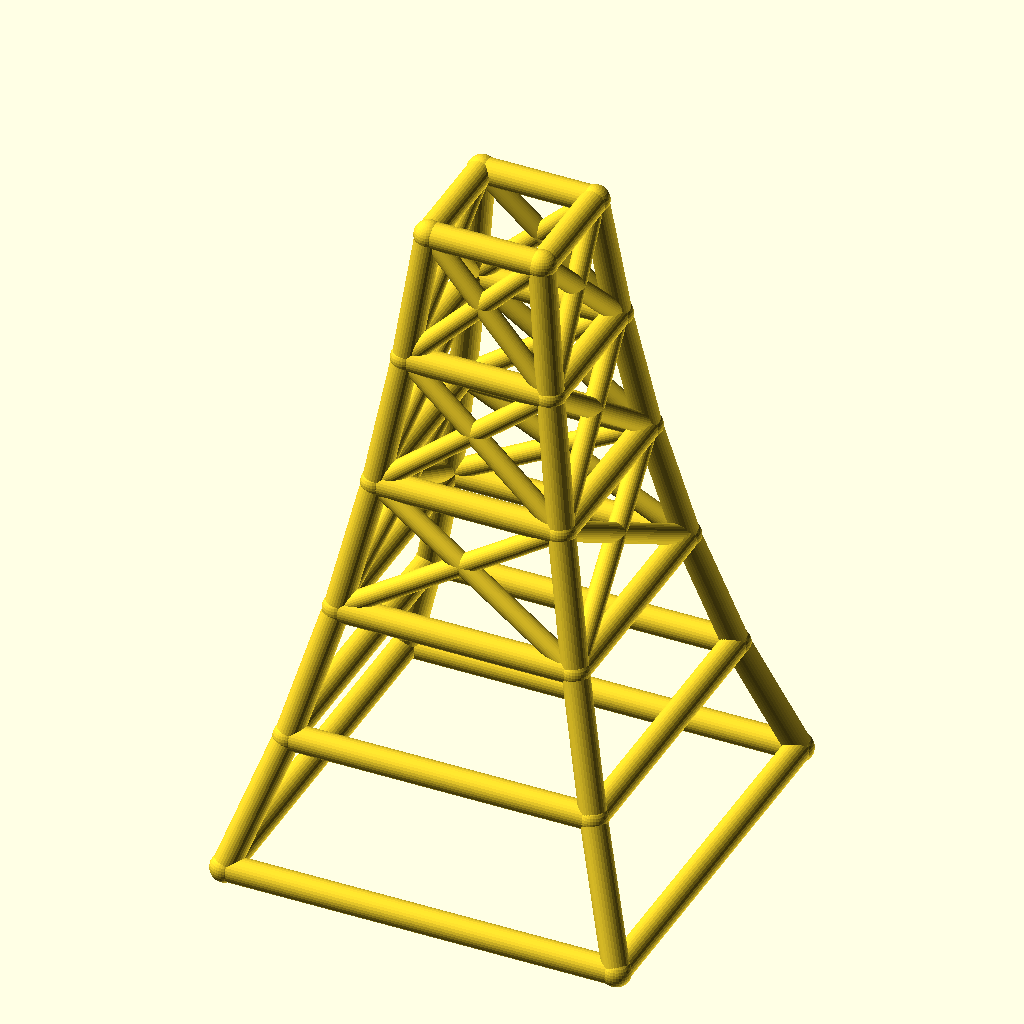
Cell 1 — every parameter at its default value.
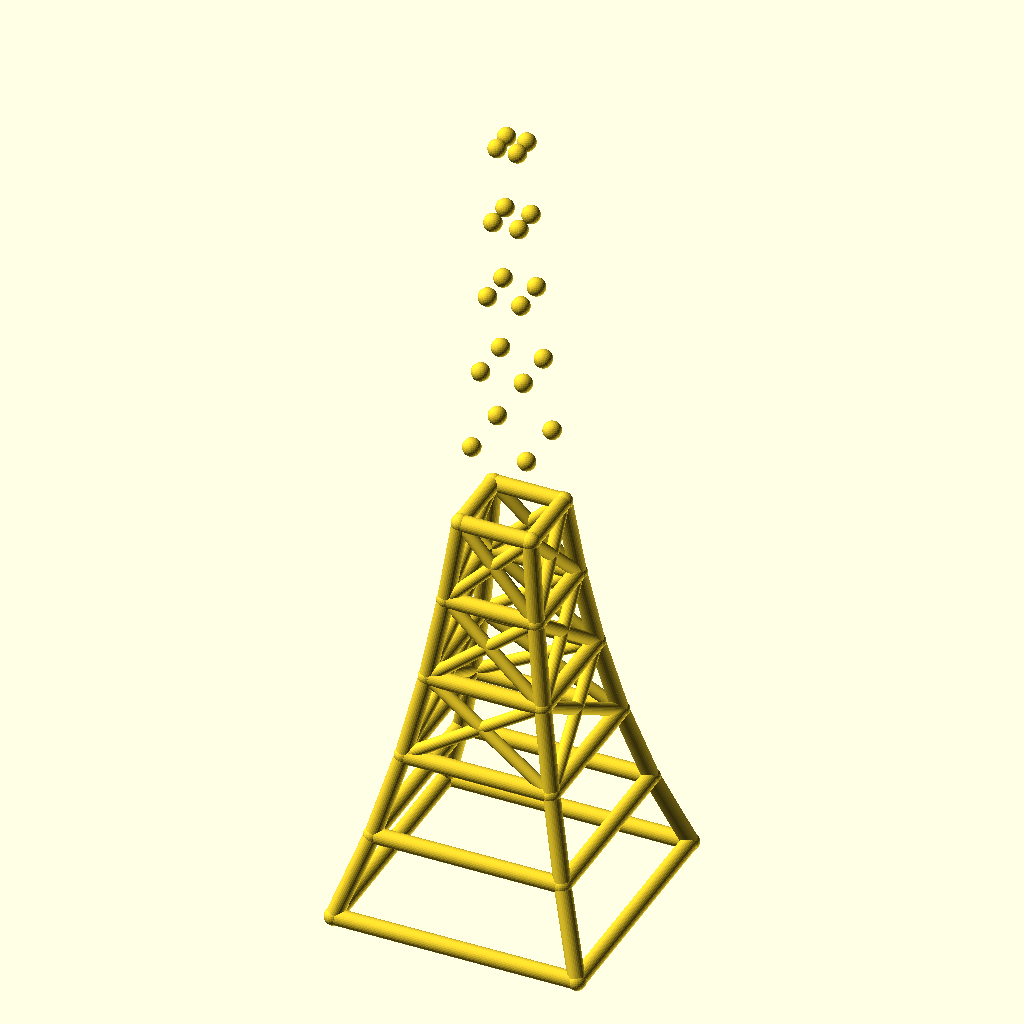
Cell 2 — levels set to 10, the other parameters unchanged.
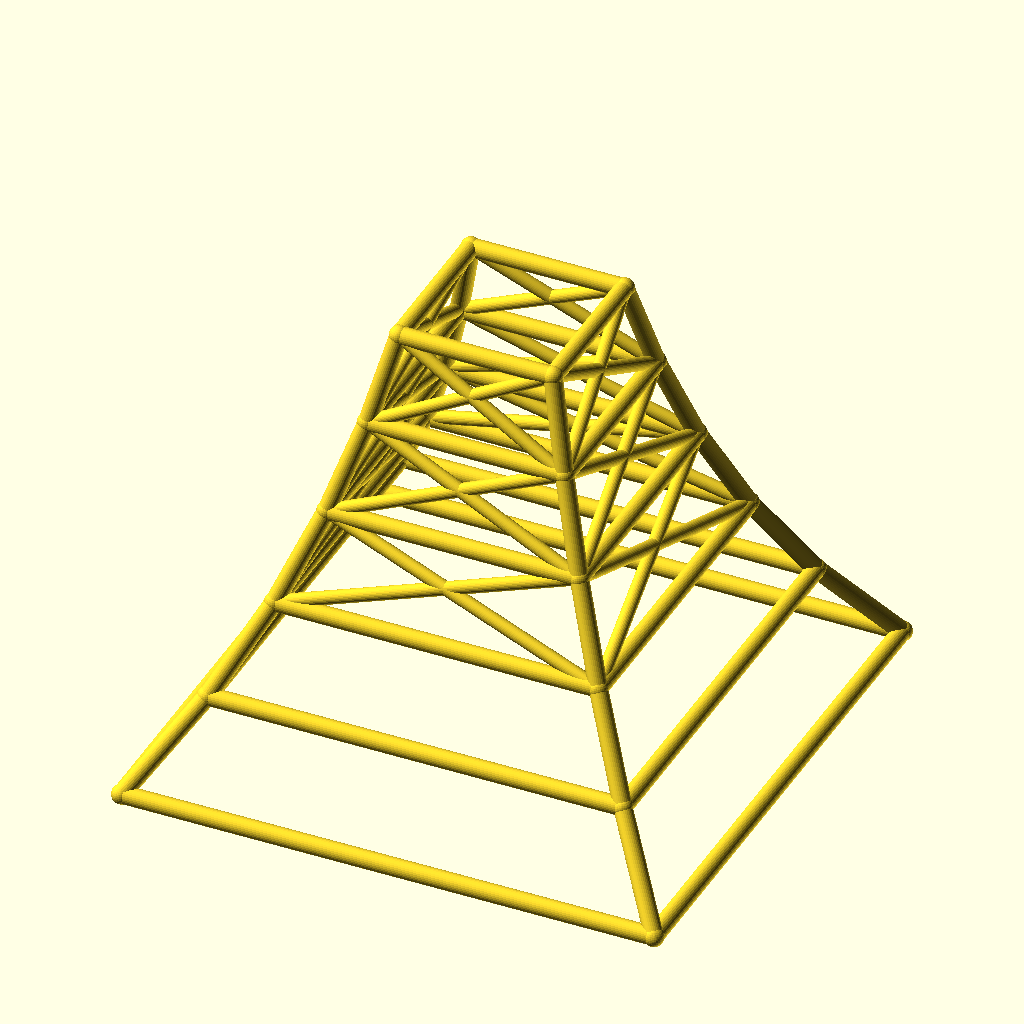
Cell 3: base_w = 240 (everything else at default).
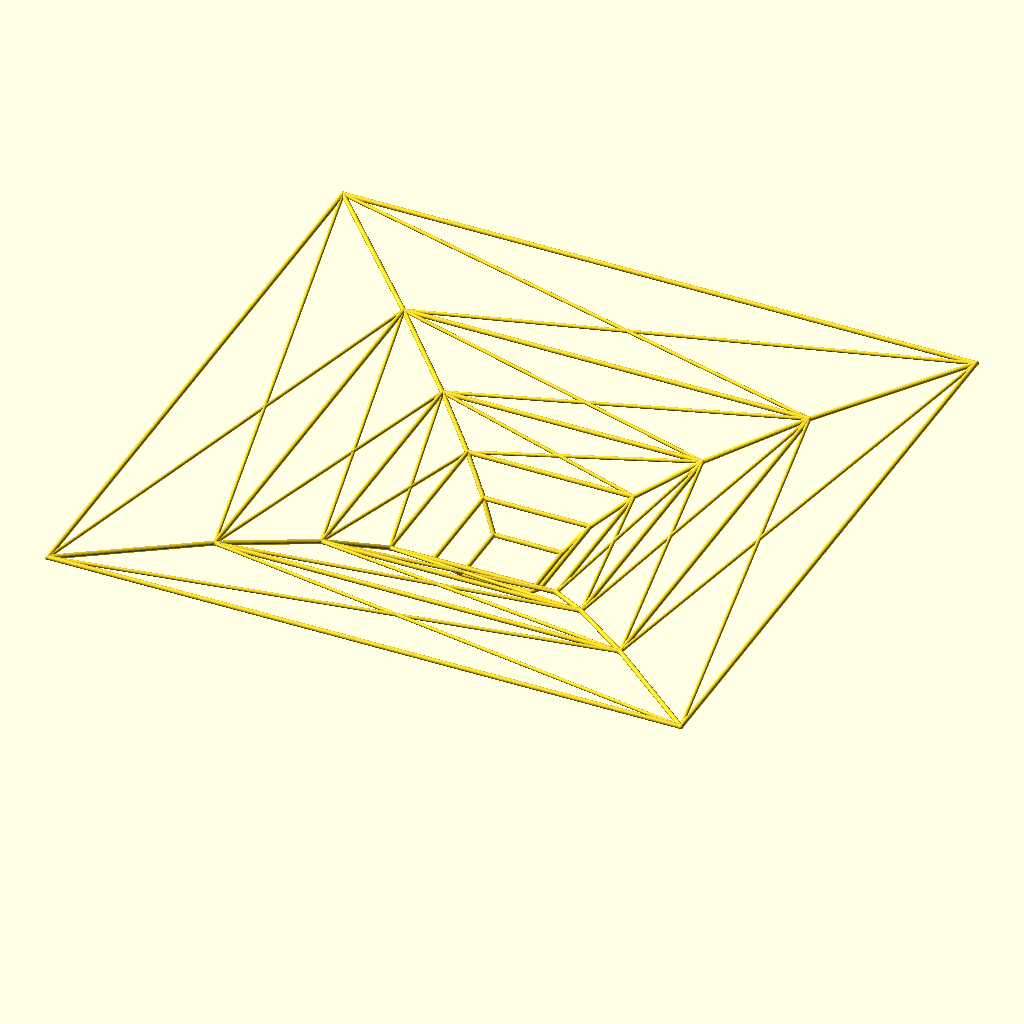
Cell 4: the same model with taper = 1.56.
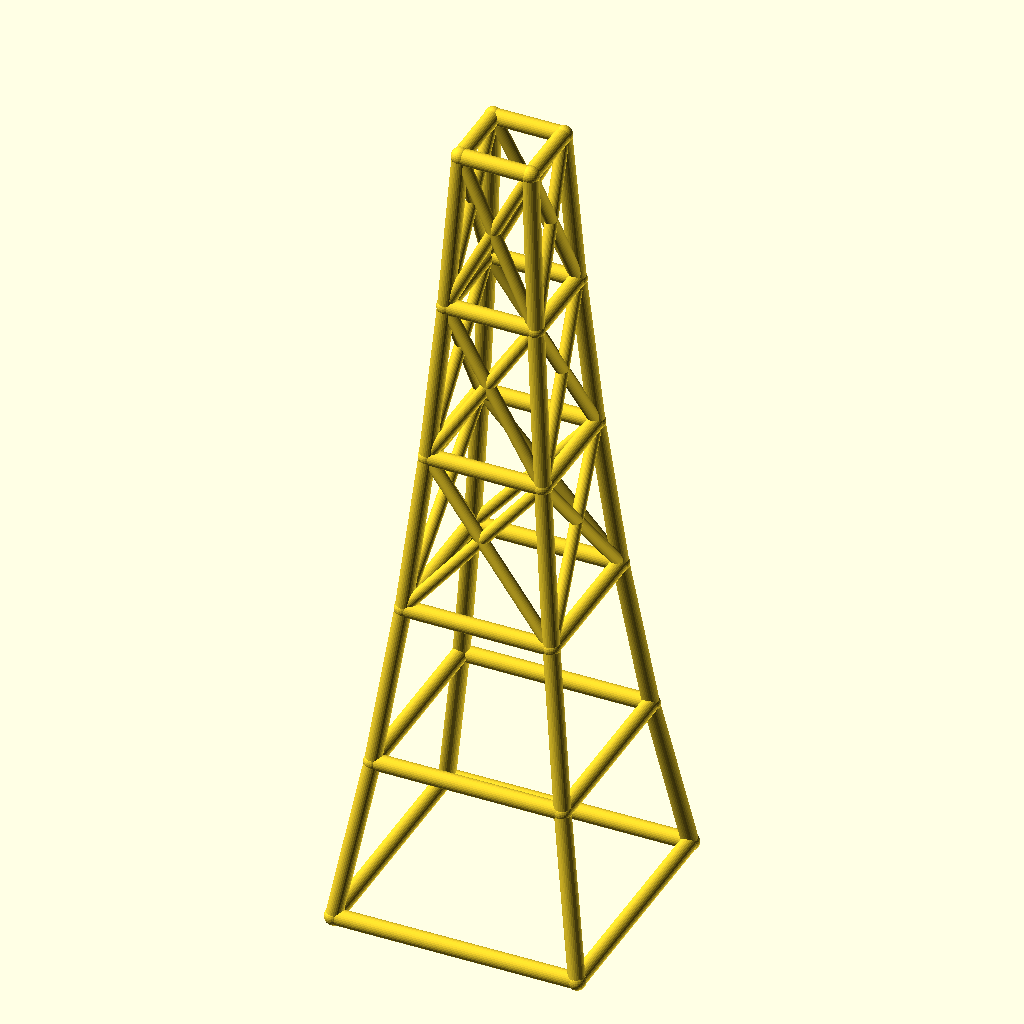
Cell 5: the same model with level_h = 80.
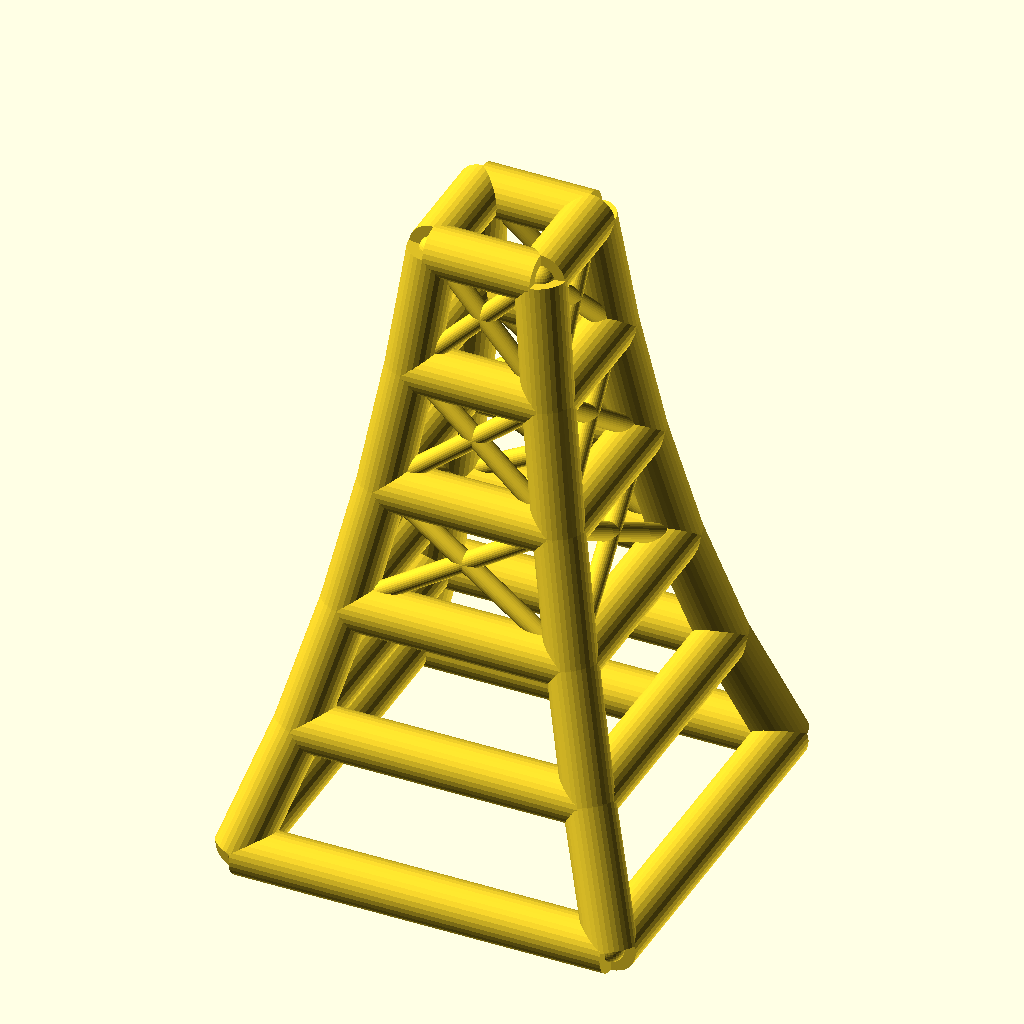
Cell 6 — leg_r set to 8, the other parameters unchanged.
All cells are drawn from the same view direction (rotation 55°, 0°, 25°, orthographic, colour scheme Cornfield), but the view is re-fitted for each cell, so position and scale can differ between cells as well as the parameter.
Source of the model, optional_data/data/wire2/masttowers/scene_0082.scad:
$fn = 32;

// ----------------------------------------------------------------------
// Tapered four-leg tower: 5 levels, base 120 mm, taper 0.78 per level
// ----------------------------------------------------------------------

// --- parameters (mm) ---
levels = 5;               // number of tower levels
base_w = 120;             // bottom ring width (X and Y)
taper = 0.78;             // ring width multiplier per level
level_h = 40;             // height of one level
leg_r = 4;                // leg / ring member radius
brace_r = 3;              // diagonal brace radius
joint_r = 4.4;            // joint ball radius

bbox_x = base_w + 2 * joint_r;  // overall X, joints included
bbox_y = base_w + 2 * joint_r;  // overall Y, joints included
bbox_z = levels * level_h + 2 * joint_r;  // overall Z, joints included
leg_d = 2 * leg_r;  // leg / ring stock diameter
brace_d = 2 * brace_r;  // brace stock diameter
joint_d = 2 * joint_r;  // joint ball diameter
top_w = base_w * pow(taper, levels);  // width of the top ring
nodes = [for (lvl = [0 : levels], sx = [-1, 1], sy = [-1, 1]) [sx * base_w * pow(taper, lvl) / 2, sy * base_w * pow(taper, lvl) / 2, lvl * level_h]];

module member(a, b, r) {
  /* round stock from joint a to joint b, ends buried in the joint balls */
  d = b - a;
  length = norm(d);
  translate(a) rotate([0, acos(d[2] / length), atan2(d[1], d[0])])
    cylinder(h = length, r = r);
}

module joint(p, r) {
  /* ball at the joint centre, fatter than every member meeting there */
  translate(p) sphere(r = r);
}

/* members - each call is one graph edge */
member(nodes[0], nodes[4], leg_r);
member(nodes[1], nodes[5], leg_r);
member(nodes[2], nodes[6], leg_r);
member(nodes[3], nodes[7], leg_r);
member(nodes[4], nodes[8], leg_r);
member(nodes[5], nodes[9], leg_r);
member(nodes[6], nodes[10], leg_r);
member(nodes[7], nodes[11], leg_r);
member(nodes[8], nodes[12], leg_r);
member(nodes[9], nodes[13], leg_r);
member(nodes[10], nodes[14], leg_r);
member(nodes[11], nodes[15], leg_r);
member(nodes[12], nodes[16], leg_r);
member(nodes[13], nodes[17], leg_r);
member(nodes[14], nodes[18], leg_r);
member(nodes[15], nodes[19], leg_r);
member(nodes[16], nodes[20], leg_r);
member(nodes[17], nodes[21], leg_r);
member(nodes[18], nodes[22], leg_r);
member(nodes[19], nodes[23], leg_r);
member(nodes[0], nodes[1], leg_r);
member(nodes[2], nodes[3], leg_r);
member(nodes[0], nodes[2], leg_r);
member(nodes[1], nodes[3], leg_r);
member(nodes[4], nodes[5], leg_r);
member(nodes[6], nodes[7], leg_r);
member(nodes[4], nodes[6], leg_r);
member(nodes[5], nodes[7], leg_r);
member(nodes[8], nodes[9], leg_r);
member(nodes[10], nodes[11], leg_r);
member(nodes[8], nodes[10], leg_r);
member(nodes[9], nodes[11], leg_r);
member(nodes[12], nodes[13], leg_r);
member(nodes[14], nodes[15], leg_r);
member(nodes[12], nodes[14], leg_r);
member(nodes[13], nodes[15], leg_r);
member(nodes[16], nodes[17], leg_r);
member(nodes[18], nodes[19], leg_r);
member(nodes[16], nodes[18], leg_r);
member(nodes[17], nodes[19], leg_r);
member(nodes[20], nodes[21], leg_r);
member(nodes[22], nodes[23], leg_r);
member(nodes[20], nodes[22], leg_r);
member(nodes[21], nodes[23], leg_r);
member(nodes[8], nodes[13], brace_r);
member(nodes[9], nodes[12], brace_r);
member(nodes[10], nodes[15], brace_r);
member(nodes[11], nodes[14], brace_r);
member(nodes[8], nodes[14], brace_r);
member(nodes[10], nodes[12], brace_r);
member(nodes[9], nodes[15], brace_r);
member(nodes[11], nodes[13], brace_r);
member(nodes[12], nodes[17], brace_r);
member(nodes[13], nodes[16], brace_r);
member(nodes[14], nodes[19], brace_r);
member(nodes[15], nodes[18], brace_r);
member(nodes[12], nodes[18], brace_r);
member(nodes[14], nodes[16], brace_r);
member(nodes[13], nodes[19], brace_r);
member(nodes[15], nodes[17], brace_r);
member(nodes[16], nodes[21], brace_r);
member(nodes[17], nodes[20], brace_r);
member(nodes[18], nodes[23], brace_r);
member(nodes[19], nodes[22], brace_r);
member(nodes[16], nodes[22], brace_r);
member(nodes[18], nodes[20], brace_r);
member(nodes[17], nodes[23], brace_r);
member(nodes[19], nodes[21], brace_r);

/* joint balls */
for (p = nodes) joint(p, joint_r);
Parameter table extracted from the source (name, type, default, range or options):
levels: number, default 5
base_w: number, default 120
taper: number, default 0.78
level_h: number, default 40
leg_r: number, default 4
brace_r: number, default 3
joint_r: number, default 4.4
